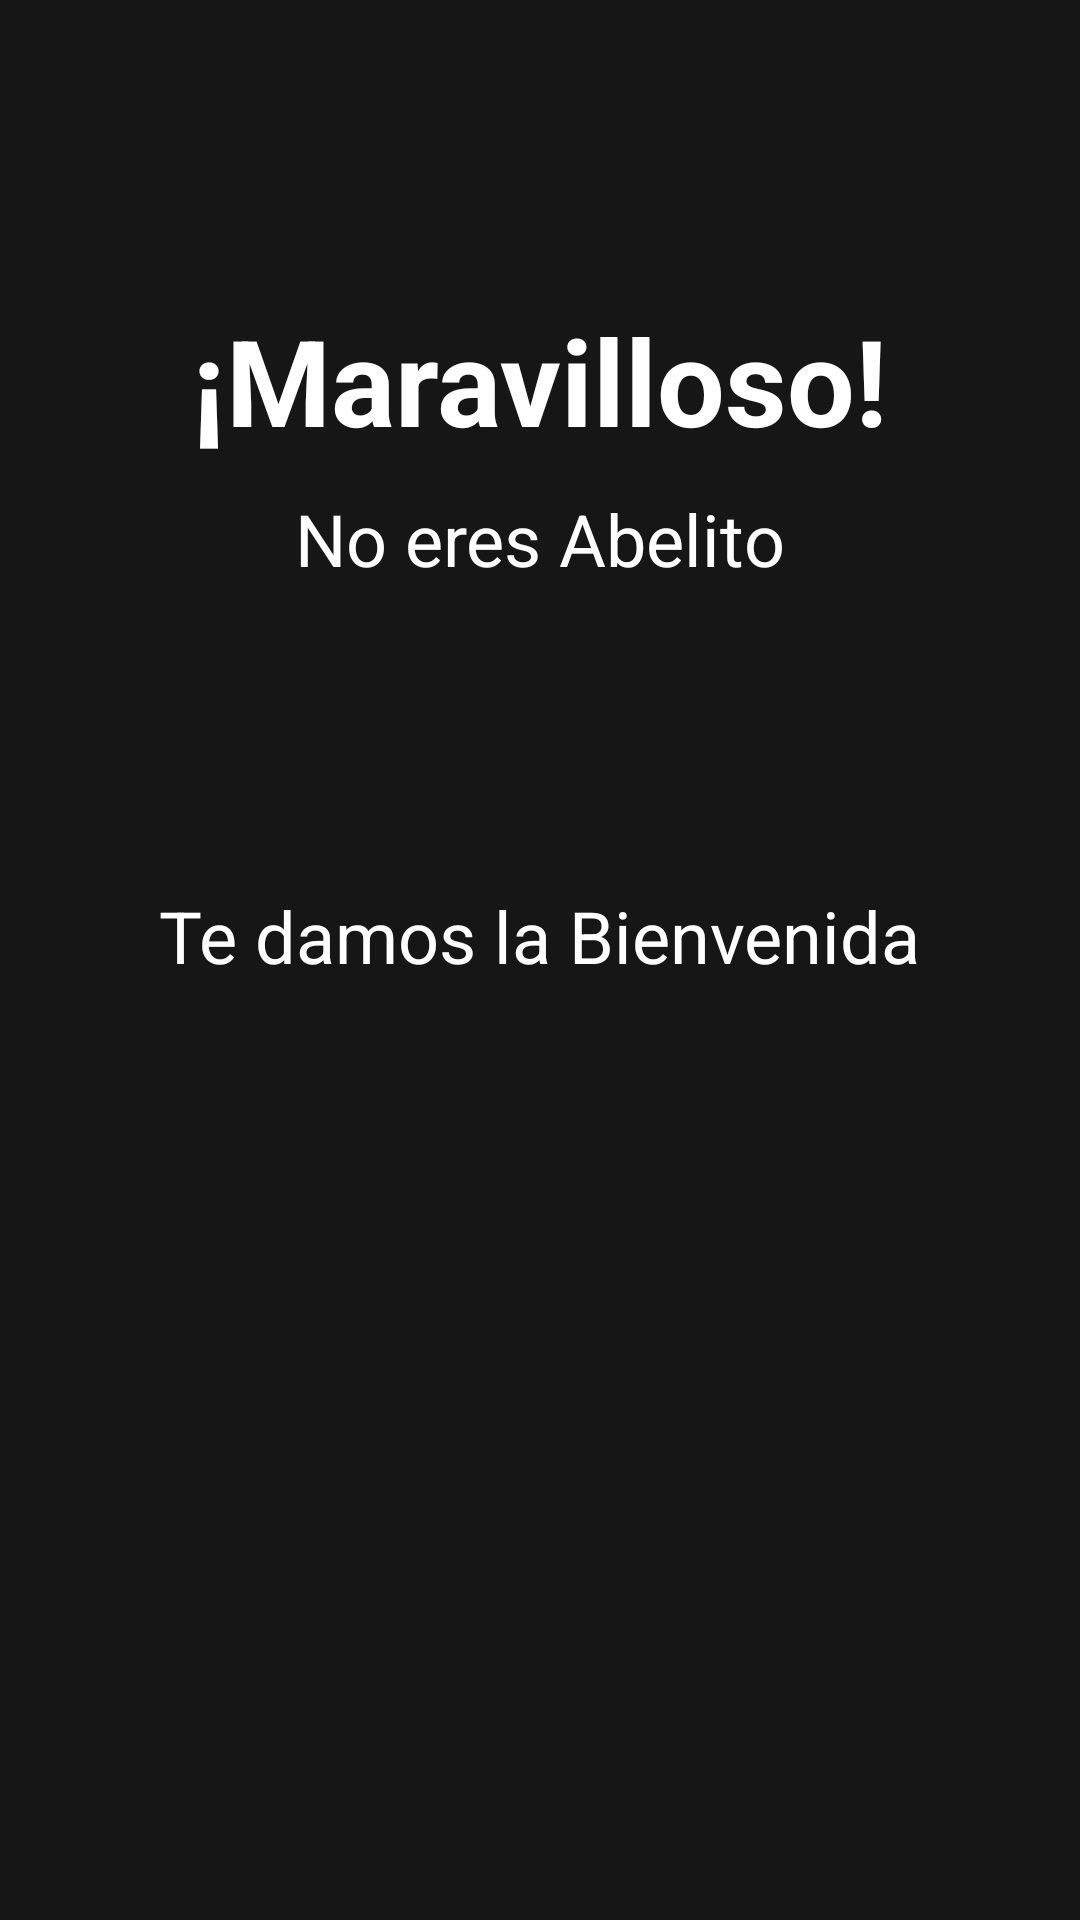

Produce the Android XML layout that renders to this screen, including the resource entries it uses.
<!-- AndroidManifest.xml: application theme Theme.AppCompat.NoActionBar -->
<!-- res/layout/activity_home.xml -->
<?xml version="1.0" encoding="utf-8"?>
<androidx.constraintlayout.widget.ConstraintLayout xmlns:android="http://schemas.android.com/apk/res/android"
    xmlns:app="http://schemas.android.com/apk/res-auto"
    android:layout_width="match_parent"
    android:layout_height="match_parent"
    xmlns:tools="http://schemas.android.com/tools"
    tools:context=".MainActivity"
    android:background="@drawable/cat">

    <androidx.constraintlayout.widget.ConstraintLayout
        android:layout_width="match_parent"
        android:layout_height="match_parent"
        app:layout_constraintBottom_toBottomOf="parent"
        app:layout_constraintEnd_toEndOf="parent"
        android:background="#8B000000"
        app:layout_constraintStart_toStartOf="parent"
        app:layout_constraintTop_toTopOf="parent">


        <TextView
            android:id="@+id/textViewWonder"
            android:layout_width="wrap_content"
            android:layout_height="wrap_content"
            android:layout_marginTop="100dp"
            android:text="¡Maravilloso!"
            android:textColor="@color/white"
            android:textStyle="bold"
            android:textSize="40dp"
            app:layout_constraintEnd_toEndOf="parent"
            app:layout_constraintStart_toStartOf="parent"
            app:layout_constraintTop_toTopOf="parent" />

        <TextView
            android:id="@+id/textView2"
            android:layout_width="wrap_content"
            android:layout_height="wrap_content"
            android:layout_marginTop="10dp"
            android:text="No eres Abelito"
            android:textColor="@color/white"
            android:textSize="24dp"
            app:layout_constraintEnd_toEndOf="@+id/textViewWonder"
            app:layout_constraintStart_toStartOf="@+id/textViewWonder"
            app:layout_constraintTop_toBottomOf="@+id/textViewWonder" />

        <TextView
            android:id="@+id/textView8"
            android:layout_width="wrap_content"
            android:layout_height="wrap_content"
            android:layout_marginTop="100dp"
            android:text="Te damos la Bienvenida"
            android:textColor="@color/white"
            android:textSize="24dp"
            app:layout_constraintEnd_toEndOf="@+id/textViewWonder"
            app:layout_constraintStart_toStartOf="@+id/textViewWonder"
            app:layout_constraintTop_toBottomOf="@+id/textView2" />
    </androidx.constraintlayout.widget.ConstraintLayout>



</androidx.constraintlayout.widget.ConstraintLayout>
<!-- resources referenced by this layout -->
<resources>
  <color name="white">#FFFFFFFF</color>
  
  // standard colors
</resources>
